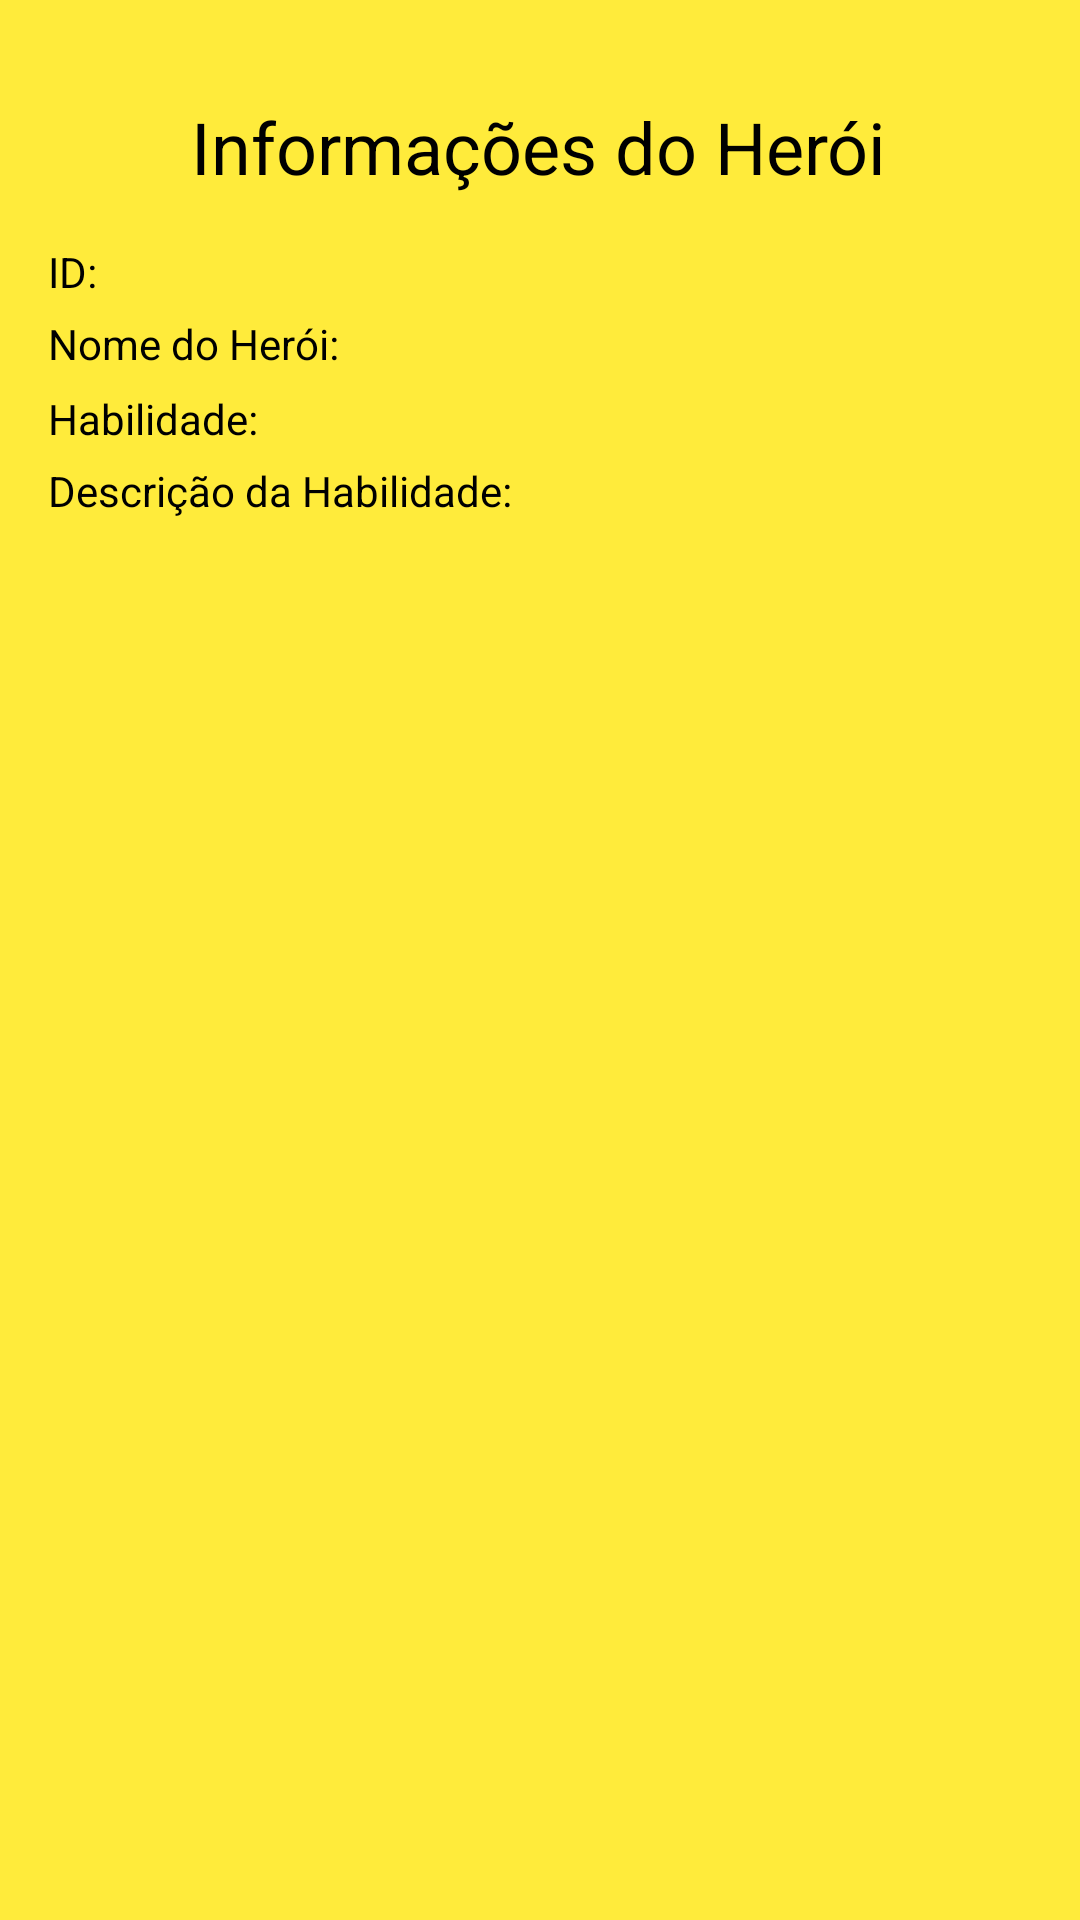

Android layout source for this screen:
<!-- AndroidManifest.xml: application theme AppTheme -->
<!-- res/layout/activity_heroi.xml -->
<?xml version="1.0" encoding="utf-8"?>
<androidx.constraintlayout.widget.ConstraintLayout xmlns:android="http://schemas.android.com/apk/res/android"
    xmlns:app="http://schemas.android.com/apk/res-auto"
    xmlns:tools="http://schemas.android.com/tools"
    android:layout_width="match_parent"
    android:layout_height="match_parent"
    android:background="#FFEB3B">

    <TextView
        android:id="@+id/textView4"
        android:layout_width="wrap_content"
        android:layout_height="wrap_content"
        android:layout_marginTop="16dp"
        android:text="Informações do Herói"
        android:textColor="#000000"
        android:textSize="24sp"
        app:layout_constraintBottom_toBottomOf="parent"
        app:layout_constraintEnd_toEndOf="parent"
        app:layout_constraintHorizontal_bias="0.498"
        app:layout_constraintStart_toStartOf="parent"
        app:layout_constraintTop_toTopOf="parent"
        app:layout_constraintVertical_bias="0.028" />

    <TextView
        android:id="@+id/textView5"
        android:layout_width="wrap_content"
        android:layout_height="wrap_content"
        android:layout_marginStart="16dp"
        android:layout_marginTop="16dp"
        android:text="ID:"
        android:textColor="#000000"
        app:layout_constraintBottom_toBottomOf="parent"
        app:layout_constraintEnd_toEndOf="parent"
        app:layout_constraintHorizontal_bias="0.0"
        app:layout_constraintStart_toStartOf="parent"
        app:layout_constraintTop_toBottomOf="@+id/textView4"
        app:layout_constraintVertical_bias="0.0" />

    <TextView
        android:id="@+id/textView6"
        android:layout_width="wrap_content"
        android:layout_height="wrap_content"
        android:layout_marginStart="16dp"
        android:layout_marginTop="5dp"
        android:text="Nome do Herói:"
        android:textColor="#000000"
        app:layout_constraintBottom_toBottomOf="parent"
        app:layout_constraintEnd_toEndOf="parent"
        app:layout_constraintHorizontal_bias="0.0"
        app:layout_constraintStart_toStartOf="parent"
        app:layout_constraintTop_toBottomOf="@+id/textView5"
        app:layout_constraintVertical_bias="0.0" />

    <TextView
        android:id="@+id/textView7"
        android:layout_width="wrap_content"
        android:layout_height="wrap_content"
        android:layout_marginStart="16dp"
        android:layout_marginTop="5dp"
        android:text="Habilidade:"
        android:textColor="#000000"
        app:layout_constraintBottom_toBottomOf="parent"
        app:layout_constraintEnd_toEndOf="parent"
        app:layout_constraintHorizontal_bias="0.0"
        app:layout_constraintStart_toStartOf="parent"
        app:layout_constraintTop_toBottomOf="@+id/textView6"
        app:layout_constraintVertical_bias="0.002" />

    <TextView
        android:id="@+id/textView8"
        android:layout_width="wrap_content"
        android:layout_height="wrap_content"
        android:layout_marginStart="16dp"
        android:layout_marginTop="5dp"
        android:text="Descrição da Habilidade:"
        android:textColor="#000000"
        app:layout_constraintBottom_toBottomOf="parent"
        app:layout_constraintEnd_toEndOf="parent"
        app:layout_constraintHorizontal_bias="0.0"
        app:layout_constraintStart_toStartOf="parent"
        app:layout_constraintTop_toBottomOf="@+id/textView7"
        app:layout_constraintVertical_bias="0.0" />

    <TextView
        android:id="@+id/textViewDescricao"
        android:layout_width="361dp"
        android:layout_height="82dp"
        android:layout_marginStart="16dp"
        android:textColor="#000000"
        app:layout_constraintBottom_toBottomOf="parent"
        app:layout_constraintEnd_toEndOf="parent"
        app:layout_constraintHorizontal_bias="0.0"
        app:layout_constraintStart_toStartOf="parent"
        app:layout_constraintTop_toBottomOf="@+id/textView8"
        app:layout_constraintVertical_bias="0.034" />

    <TextView
        android:id="@+id/textViewId"
        android:layout_width="wrap_content"
        android:layout_height="wrap_content"
        android:layout_marginStart="10dp"
        android:layout_marginTop="16dp"
        android:layout_marginEnd="204dp"
        android:textColor="#000000"
        app:layout_constraintBottom_toBottomOf="parent"
        app:layout_constraintEnd_toEndOf="parent"
        app:layout_constraintHorizontal_bias="0.0"
        app:layout_constraintStart_toEndOf="@+id/textView5"
        app:layout_constraintTop_toBottomOf="@+id/textView4"
        app:layout_constraintVertical_bias="0.001" />

    <TextView
        android:id="@+id/textViewNome"
        android:layout_width="wrap_content"
        android:layout_height="wrap_content"
        android:layout_marginStart="10dp"
        android:layout_marginTop="5dp"
        android:textColor="#000000"
        app:layout_constraintBottom_toBottomOf="parent"
        app:layout_constraintEnd_toEndOf="parent"
        app:layout_constraintHorizontal_bias="0.004"
        app:layout_constraintStart_toEndOf="@+id/textView6"
        app:layout_constraintTop_toBottomOf="@+id/textViewId"
        app:layout_constraintVertical_bias="0.0" />

    <TextView
        android:id="@+id/textViewHabilidade"
        android:layout_width="wrap_content"
        android:layout_height="wrap_content"
        android:layout_marginStart="10dp"
        android:layout_marginTop="5dp"
        android:textColor="#000000"
        app:layout_constraintBottom_toBottomOf="parent"
        app:layout_constraintEnd_toEndOf="parent"
        app:layout_constraintHorizontal_bias="0.0"
        app:layout_constraintStart_toEndOf="@+id/textView7"
        app:layout_constraintTop_toBottomOf="@+id/textViewNome"
        app:layout_constraintVertical_bias="0.0" />

</androidx.constraintlayout.widget.ConstraintLayout>
<!-- resources referenced by this layout -->
<resources>
  <style name="AppTheme" parent="Theme.AppCompat.Light.DarkActionBar">
          
          <item name="colorPrimary">@color/vermelho</item>
          <item name="colorPrimaryDark">@color/vermelhoDark</item>
          <item name="colorAccent">@color/colorAccent</item>
      </style>
  <color name="vermelho">#FF0000</color>
  <color name="vermelhoDark">#800000</color>
  <color name="colorAccent">#03DAC5</color>
</resources>
